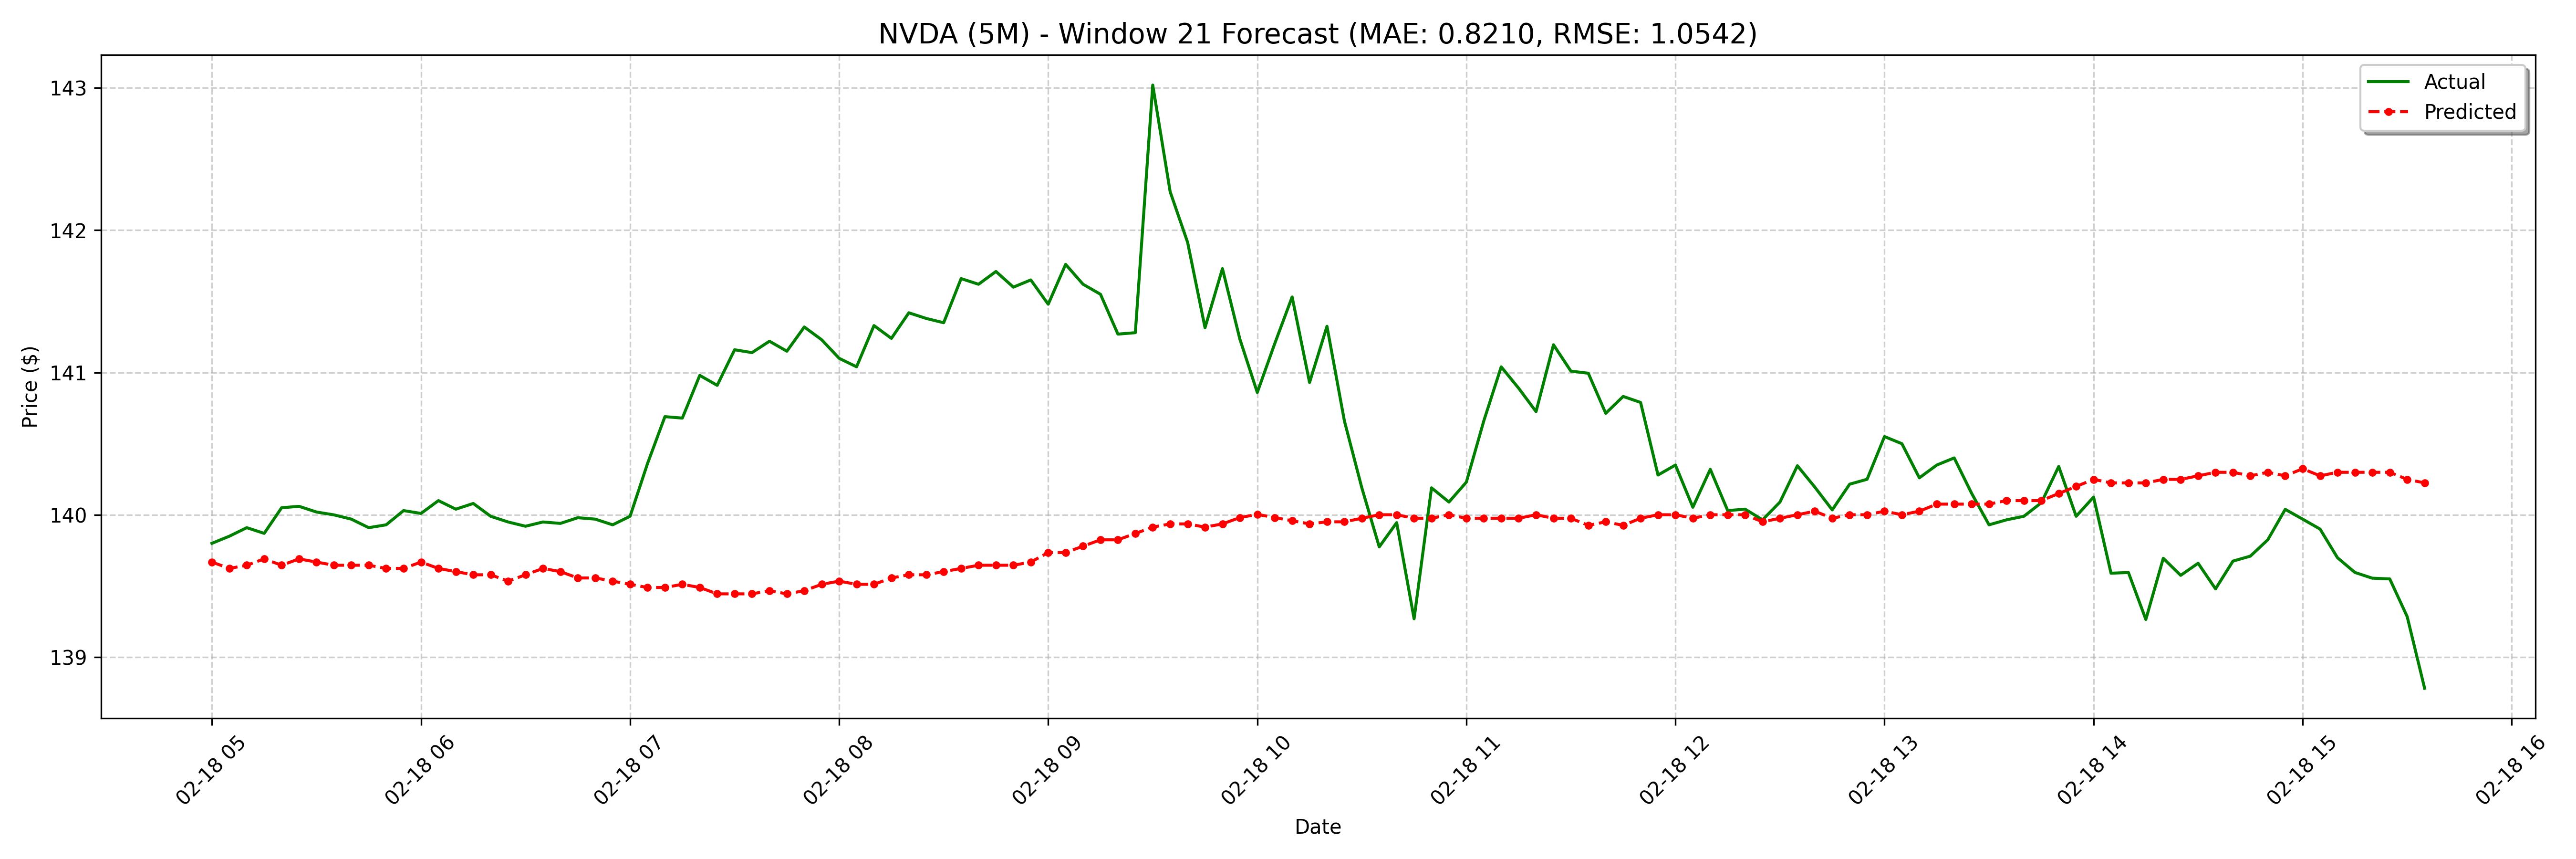

The data file committed next to this chart (first rows):
date, actual, forecast
2025-02-18 05:00:00-05:00, 139.8, 139.7
2025-02-18 05:05:00-05:00, 139.8, 139.6
2025-02-18 05:10:00-05:00, 139.9, 139.6
2025-02-18 05:15:00-05:00, 139.9, 139.7
2025-02-18 05:20:00-05:00, 140.1, 139.6
2025-02-18 05:25:00-05:00, 140.1, 139.7
2025-02-18 05:30:00-05:00, 140, 139.7
2025-02-18 05:35:00-05:00, 140.0, 139.6
2025-02-18 05:40:00-05:00, 140, 139.6
2025-02-18 05:45:00-05:00, 139.9, 139.6
2025-02-18 05:50:00-05:00, 139.9, 139.6
2025-02-18 05:55:00-05:00, 140, 139.6
2025-02-18 06:00:00-05:00, 140, 139.7
2025-02-18 06:05:00-05:00, 140.1, 139.6
2025-02-18 06:10:00-05:00, 140, 139.6
2025-02-18 06:15:00-05:00, 140.1, 139.6
2025-02-18 06:20:00-05:00, 140, 139.6
2025-02-18 06:25:00-05:00, 139.9, 139.5
2025-02-18 06:30:00-05:00, 139.9, 139.6
2025-02-18 06:35:00-05:00, 139.9, 139.6
2025-02-18 06:40:00-05:00, 139.9, 139.6
2025-02-18 06:45:00-05:00, 140, 139.6
2025-02-18 06:50:00-05:00, 140, 139.6
2025-02-18 06:55:00-05:00, 139.9, 139.5
2025-02-18 07:00:00-05:00, 140, 139.5
2025-02-18 07:05:00-05:00, 140.4, 139.5
2025-02-18 07:10:00-05:00, 140.7, 139.5
2025-02-18 07:15:00-05:00, 140.7, 139.5
2025-02-18 07:20:00-05:00, 141, 139.5
2025-02-18 07:25:00-05:00, 140.9, 139.4
2025-02-18 07:30:00-05:00, 141.2, 139.4
2025-02-18 07:35:00-05:00, 141.1, 139.4
2025-02-18 07:40:00-05:00, 141.2, 139.5
2025-02-18 07:45:00-05:00, 141.2, 139.4
2025-02-18 07:50:00-05:00, 141.3, 139.5
2025-02-18 07:55:00-05:00, 141.2, 139.5
2025-02-18 08:00:00-05:00, 141.1, 139.5
2025-02-18 08:05:00-05:00, 141, 139.5
2025-02-18 08:10:00-05:00, 141.3, 139.5
2025-02-18 08:15:00-05:00, 141.2, 139.6
2025-02-18 08:20:00-05:00, 141.4, 139.6
2025-02-18 08:25:00-05:00, 141.4, 139.6
2025-02-18 08:30:00-05:00, 141.3, 139.6
2025-02-18 08:35:00-05:00, 141.7, 139.6
2025-02-18 08:40:00-05:00, 141.6, 139.6
2025-02-18 08:45:00-05:00, 141.7, 139.6
2025-02-18 08:50:00-05:00, 141.6, 139.6
2025-02-18 08:55:00-05:00, 141.7, 139.7
2025-02-18 09:00:00-05:00, 141.5, 139.7
2025-02-18 09:05:00-05:00, 141.8, 139.7
2025-02-18 09:10:00-05:00, 141.6, 139.8
2025-02-18 09:15:00-05:00, 141.6, 139.8
2025-02-18 09:20:00-05:00, 141.3, 139.8
2025-02-18 09:25:00-05:00, 141.3, 139.9
2025-02-18 09:30:00-05:00, 143, 139.9
2025-02-18 09:35:00-05:00, 142.3, 139.9
2025-02-18 09:40:00-05:00, 141.9, 139.9
2025-02-18 09:45:00-05:00, 141.3, 139.9
2025-02-18 09:50:00-05:00, 141.7, 139.9
2025-02-18 09:55:00-05:00, 141.2, 140
... 68 more rows
